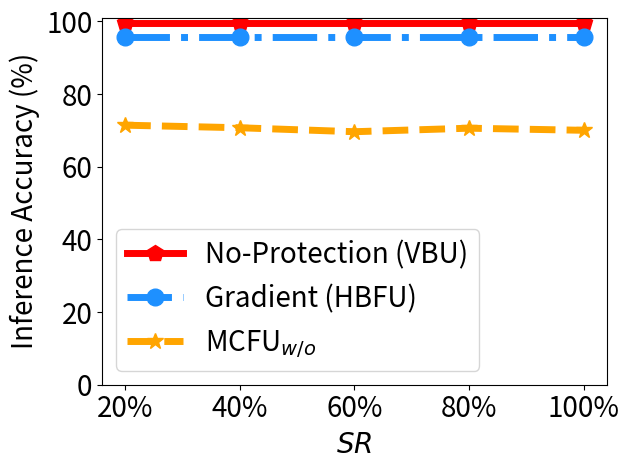

Write the Python code that produced this figure.


import numpy as np
import matplotlib.pyplot as plt
import math
epsilon = 3
beta = 1 / epsilon


# validation_for_plt =[97,95.8600, 94.9400, 93.5400, 93.2400]
# attack_for_plt=[0, 0.3524, 0, 0.1762, 0.1762]
# basic_for_plt=[99.8, 99.8, 99.8, 99.8, 99.8]

x=[0, 20, 40, 60, 80]
# validation_for_plt =[97,95.8600, 94.9400, 93.5400, 93.2400]
# attack_for_plt=[0, 0.3524, 0, 0.1762, 0.1762]
# basic_for_plt=[99.8, 99.8, 99.8, 99.8, 99.8]

#labels = ['0%','20%', '40%', '60%', '80%', '99%' ]
labels = ['20%', '40%', '60%', '80%', '100%']

unl_hess_r = [95.77, 95.77, 95.77, 95.77, 95.77]
unl_vbu = [99.53, 99.53, 99.53, 99.53, 99.53]

unl_ss_w = [3107/100, 3285/100, 3601/100, 3852/100, 3919/100]
unl_ss_wo = [71.45, 70.74, 69.65, 70.62, 70.04]

with_replacement = []
without_replacement = []
for i in range(len(x)):
    with_replacement.append( 1- math.pow(99/100,x[i]))
    without_replacement.append(x[i]/100)

print(with_replacement)
print(without_replacement)

plt.figure()
l_w=5
m_s=12
#plt.figure(figsize=(8, 5.3))
#plt.plot(x, unl_fr, color='blue', marker='^', label='Retrain',linewidth=l_w, markersize=m_s)

plt.plot(x, unl_vbu, color='r',  marker='p',  label='No-Protection (VBU)',linewidth=l_w, markersize=m_s)
plt.plot(x, unl_hess_r, color='dodgerblue',  marker='o', linestyle='-.', label='Gradient (HBFU)',linewidth=l_w, markersize=m_s)
#plt.plot(x, without_replacement, color='palegreen',  marker='1',  label='RFU-SS',linewidth=l_w, markersize=m_s)

plt.plot(x, unl_ss_wo, color='orange',  marker='*', linestyle='--', label='MCFU$_{w/o}$',linewidth=l_w,  markersize=m_s)




#plt.plot(x, unl_vibu, color='silver',  marker='d',  label='VIBU',linewidth=4,  markersize=10)

# plt.plot(x, y_sa03, color='r',  marker='2',  label='AAAI21 A_acc, pr=0.3',linewidth=3, markersize=8)
# plt.plot(x, y_sa05, color='darkblue',  marker='4',  label='AAAI21 A_acc, pr=0.5',linewidth=3, markersize=8)
# plt.plot(x, y_ma03, color='darkviolet',  marker='3',  label='FedMC A_acc, pr=0.3',linewidth=3, markersize=8)
# plt.plot(x, y_ma05, color='cyan',  marker='p',  label='FedMC A_acc, pr=0.5',linewidth=3, markersize=8)


# plt.grid()
leg = plt.legend(fancybox=True, shadow=True)
# plt.xlabel('Malicious Client Ratio (%)' ,fontsize=16)
plt.ylabel('Inference Accuracy (%)' ,fontsize=20)
my_y_ticks = np.arange(0 ,110, 20)
plt.yticks(my_y_ticks,fontsize=20)
plt.xlabel('$\it{SR}$' , fontsize=20)

plt.xticks(x, labels, fontsize=20)
# plt.title('CIFAR10 IID')
plt.legend(loc='best',fontsize=20)
plt.tight_layout()
#plt.title("MNIST")
plt.rcParams['figure.figsize'] = (2.0, 1)
plt.rcParams['image.interpolation'] = 'nearest'
plt.rcParams['figure.subplot.left'] = 0.11
plt.rcParams['figure.subplot.bottom'] = 0.08
plt.rcParams['figure.subplot.right'] = 0.977
plt.rcParams['figure.subplot.top'] = 0.969
plt.savefig('infer_acc_sr_on_adult.png', dpi=200)
plt.show()